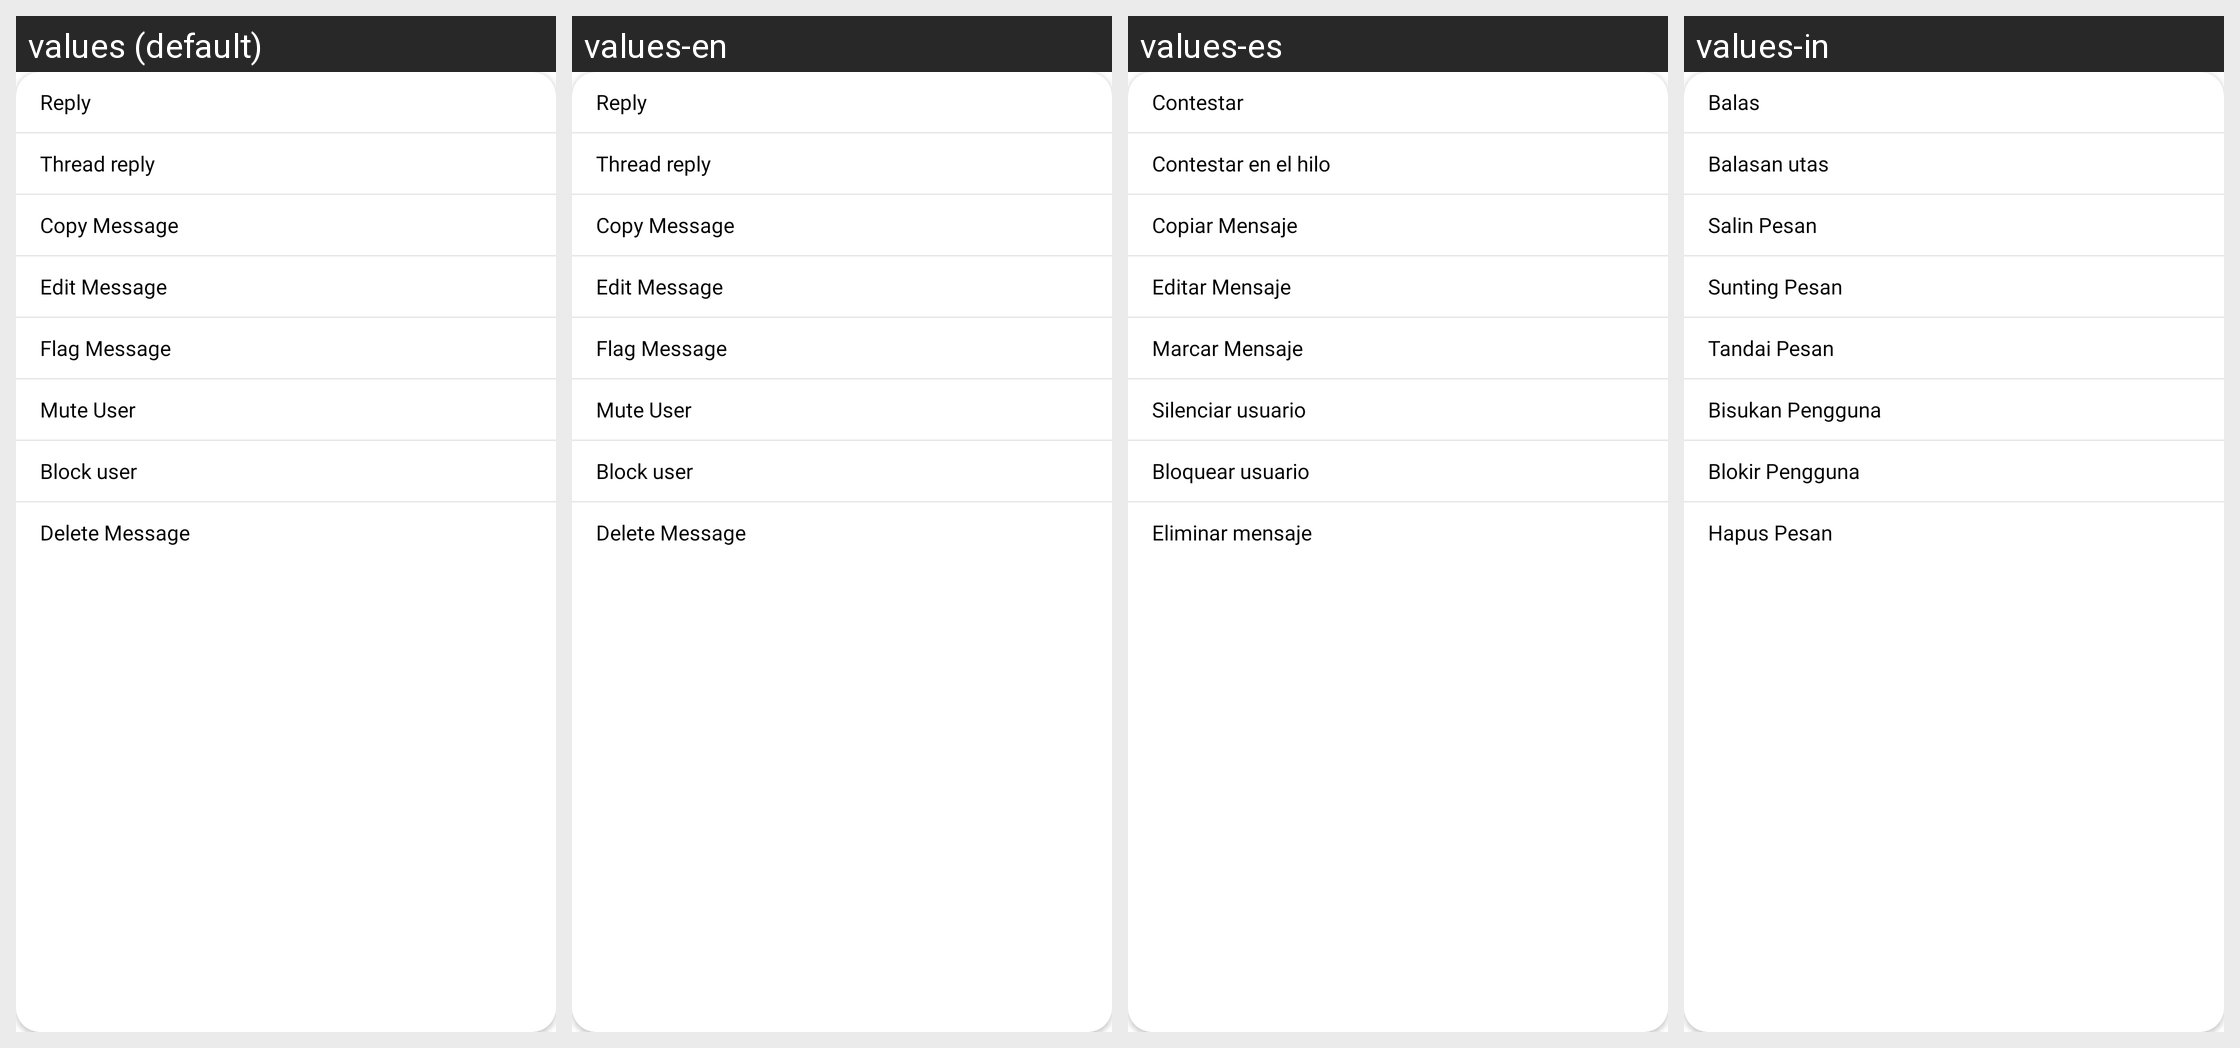

For this localized Android screen grid, give each drawn string resource with its value in every locale shown.
Android screen res/layout/stream_ui_message_options_view.xml rendered under 4 locales, left to right: values (default), values-en, values-es, values-in. Device: Nexus 5 (rendered at 1080×1920; each locale shown at half size, 540×960, under a caption strip naming it); theme Theme.MaterialComponents.DayNight.NoActionBar.
Other locales in the repository, not shown: values-fr, values-hi, values-id, values-it, values-ja, values-ko.
Strings drawn on this screen, with the default value and each locale's value (text and hints the layout hard-codes, and strings that could not be matched under every locale, appear in the picture but are not listed):

stream_ui_message_list_reply
  values: Reply
  values-en: Reply
  values-es: Contestar
  values-in: Balas

stream_ui_message_list_thread_reply
  values: Thread reply
  values-en: Thread reply
  values-es: Contestar en el hilo
  values-in: Balasan utas

stream_ui_message_list_copy_message
  values: Copy Message
  values-en: Copy Message
  values-es: Copiar Mensaje
  values-in: Salin Pesan

stream_ui_message_list_edit_message
  values: Edit Message
  values-en: Edit Message
  values-es: Editar Mensaje
  values-in: Sunting Pesan

stream_ui_message_list_flag_message
  values: Flag Message
  values-en: Flag Message
  values-es: Marcar Mensaje
  values-in: Tandai Pesan

stream_ui_message_list_mute_user
  values: Mute User
  values-en: Mute User
  values-es: Silenciar usuario
  values-in: Bisukan Pengguna

stream_ui_message_list_block_user
  values: Block user
  values-en: Block user
  values-es: Bloquear usuario
  values-in: Blokir Pengguna

stream_ui_message_list_delete_message
  values: Delete Message
  values-en: Delete Message
  values-es: Eliminar mensaje
  values-in: Hapus Pesan
